Photos from the image-classification dataset "dataset_main" in the GitHub repository Markelowww/diplom. Its 4 classes are: AMD, CSR, DME, ERM.

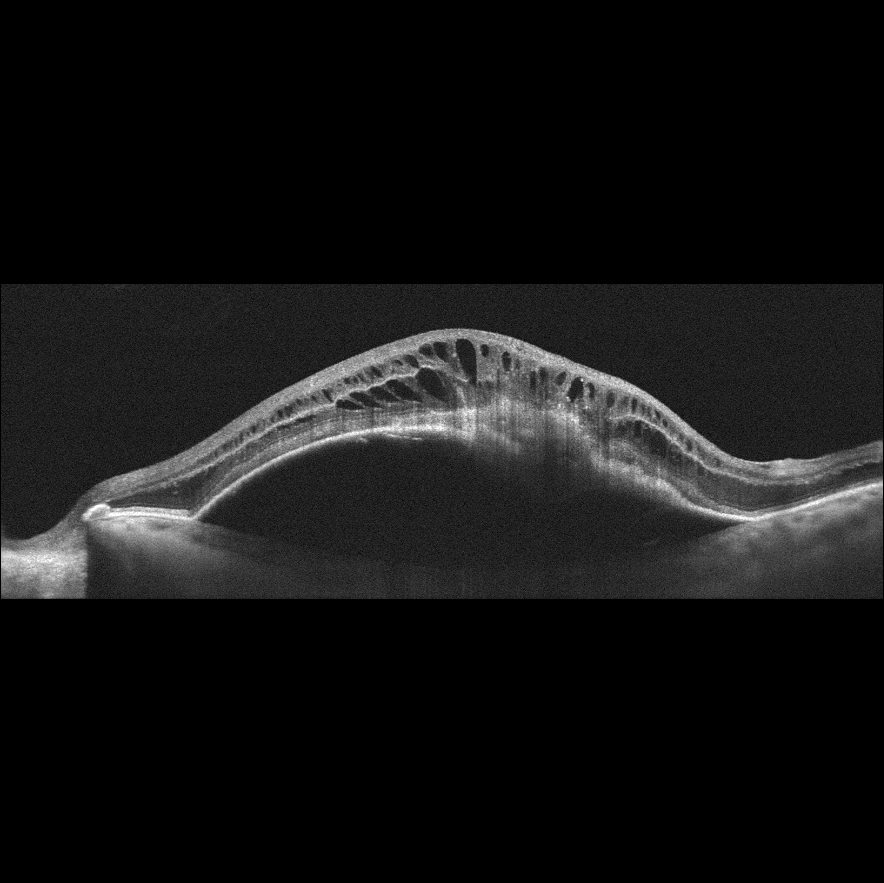
Label: AMD

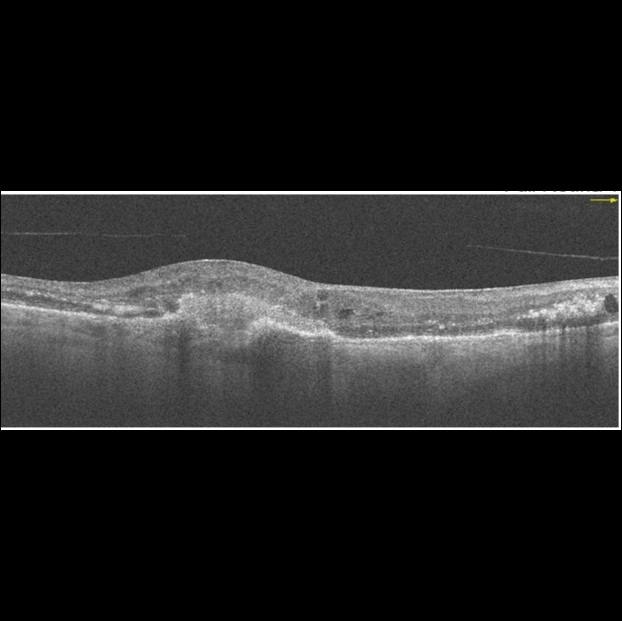
Label: AMD

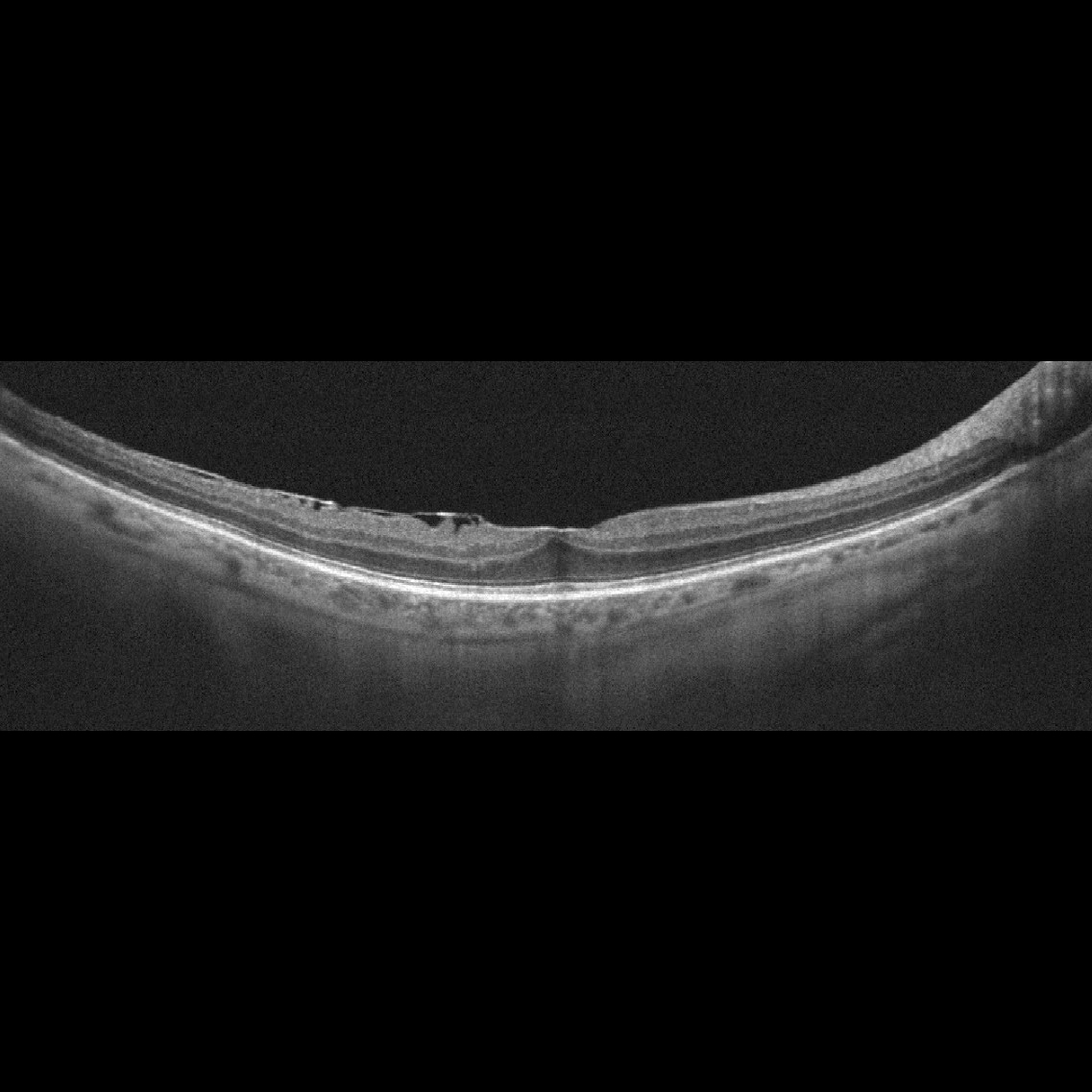
Label: ERM

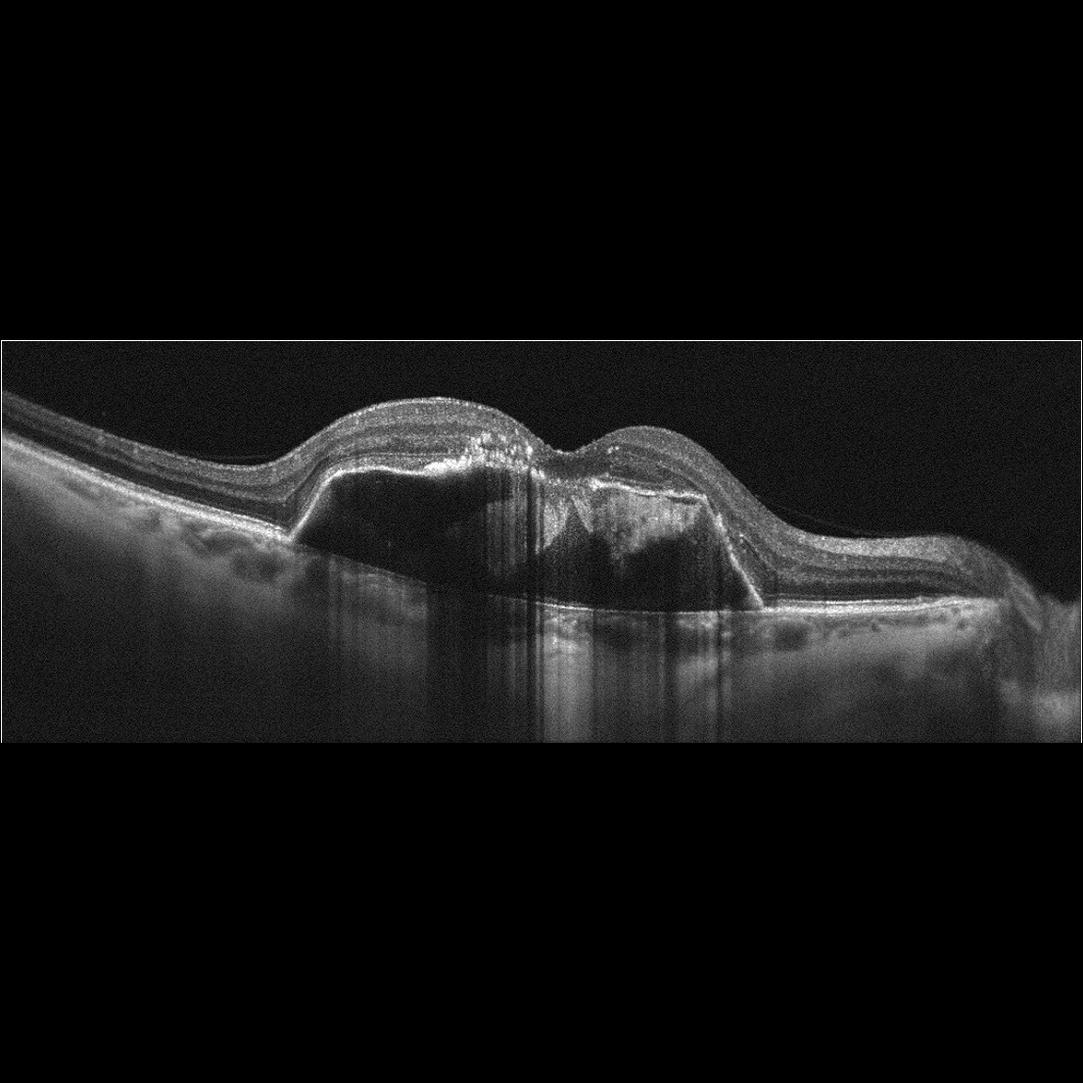
Label: AMD

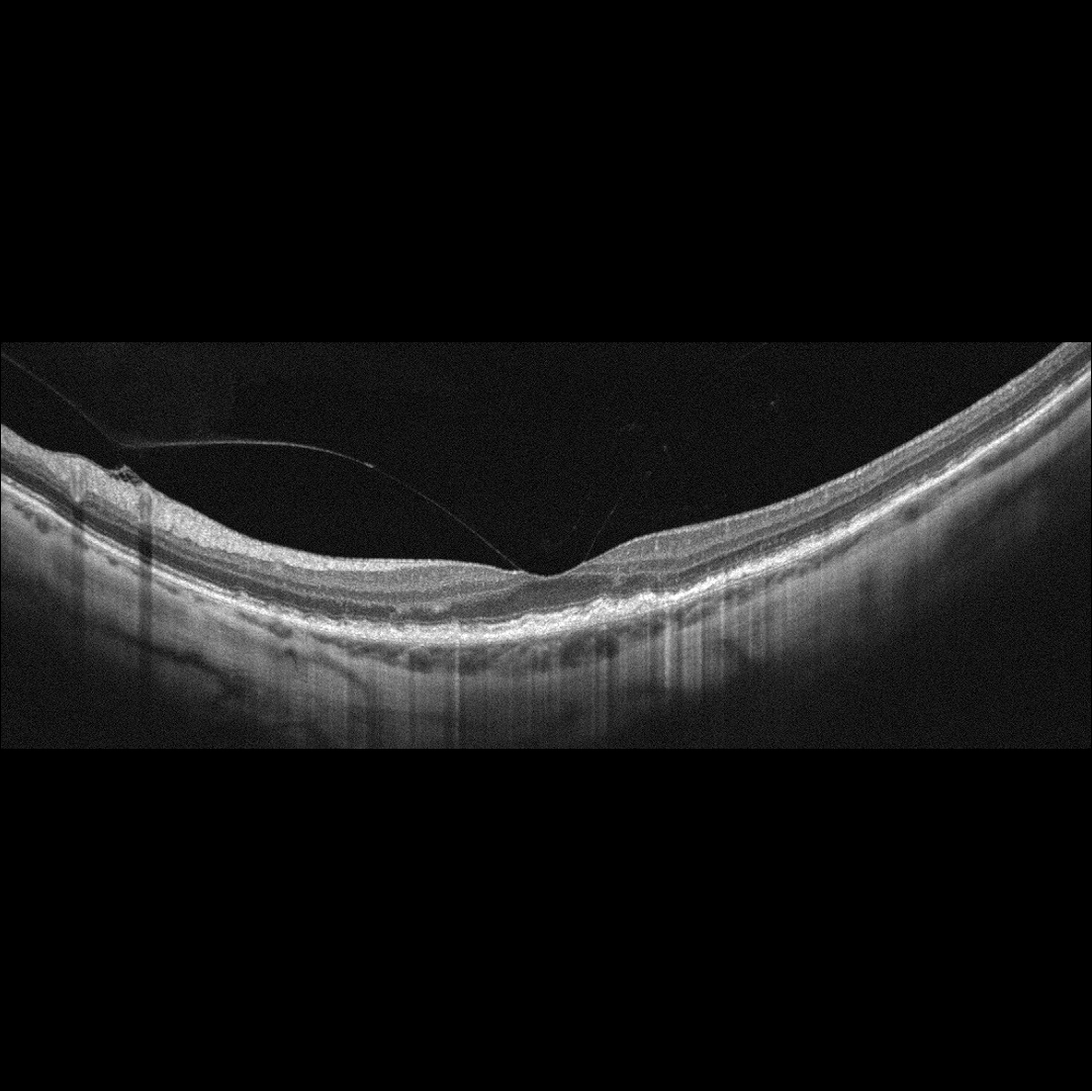
Label: AMD

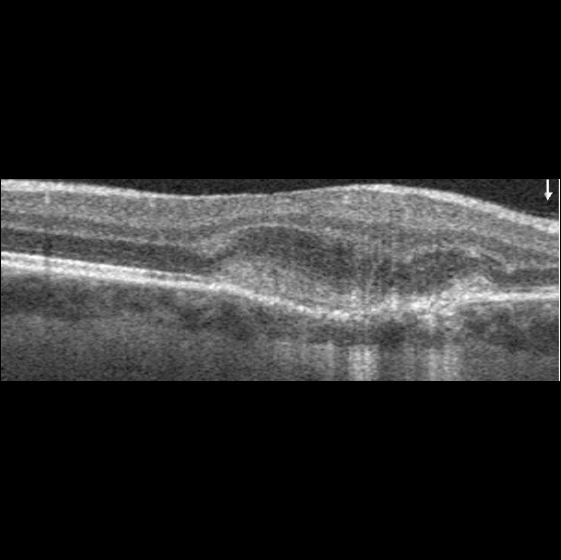
Label: AMD
